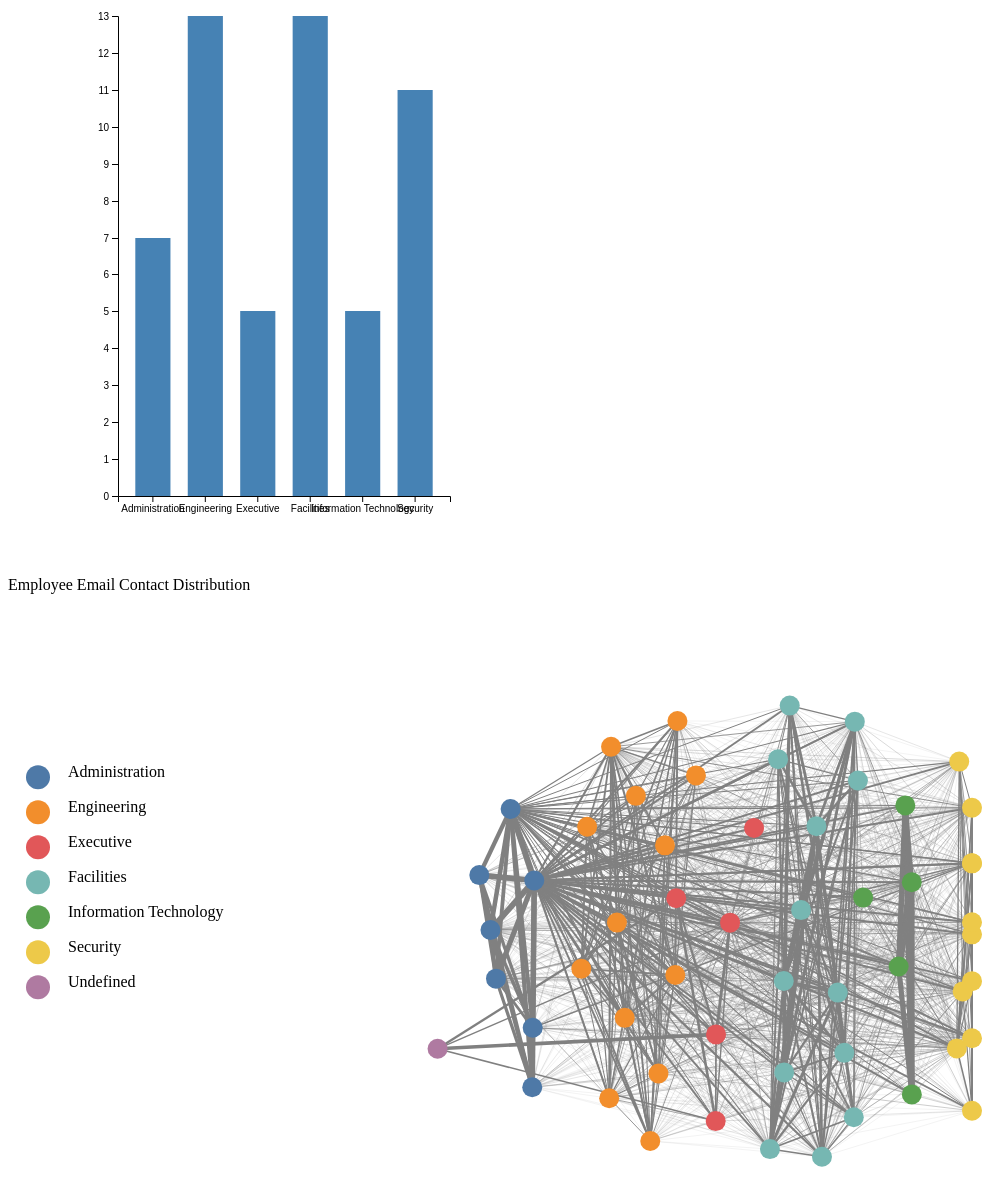
D3 v4 page, settled after 480 driven frames (8 s of simulated time); the page loaded 3 data file(s).


// ── js/dataLoading.js
function updateNetworkGraph(nodeId) {
    d3.select('#employeeEmailContactDistribution').select("svg").remove();

    drawNetworkChart(nodeId);
}
// ── js/emailContactDistribution.js
d3.queue()
  .defer(d3.csv, "data/employee-type-total-data.csv")
  .defer(d3.json, "data/employee-email-contact-data.json")
  .await(ready);

// Global
let globalData1;
let globalData2;

function ready(error, data1, data2) {
  if (error) throw error;

  globalData1 = data1;
  globalData2 = data2;

  drawNetworkChart(null);
}

function drawNetworkChart(nodeId){
  const typeTotalData = globalData1;
  const emailNetworkData = globalData2;
  if (nodeId) {
    let existingNodes = [];
    let links = [];
    let nodes = [];
    for(let i = 0; i < emailNetworkData.links.length; i ++) {
      if (emailNetworkData.links[i].source.id == nodeId || emailNetworkData.links[i].target.id == nodeId) {
        existingNodes.push(emailNetworkData.links[i].source.id);
        existingNodes.push(emailNetworkData.links[i].target.id);
        links.push(emailNetworkData.links[i]);
      }
    }
    for(let i = 0; i < emailNetworkData.nodes.length; i ++) {
      if (emailNetworkData.nodes[i].id == nodeId || existingNodes.includes(emailNetworkData.nodes[i].id)) {
        nodes.push(emailNetworkData.nodes[i]);
      }
    }
    emailNetworkData.links = links;
    emailNetworkData.nodes = nodes;
  }
  const links = emailNetworkData.links;
  const nodes = emailNetworkData.nodes;

  const innerWidth = window.innerWidth;
  const margin = {top: 30, right: 30, bottom: 30, left: 30},
    padding = {top: 30, right: 30, bottom: 30, left: 30},
    width = innerWidth - margin.left - margin.right,
    height = 600 - margin.top - margin.bottom,
    legendWidth = 250,
    graph1Height = 600;
  const legendMarkRadius = 12;
  const circleDefaultRadius = 10;
  const circleDefaultRadiusBase = 10;
  const rowHeight = 25;
  const rowPadding = 10;
  const linkDistance = 150;

  let groups = typeTotalData.map(x => x["INDEX"]);  
  groups.push("-1");
  let types = typeTotalData.map(x => x["TYPE"]);  
  types.push("Undefined");

  const cScale = d3.scaleOrdinal().domain(groups).range(d3.schemeTableau10);

  // Create a tooltip
  const tooltip = d3
    .select('#employeeEmailContactDistributionTooltip')
    .style("opacity", 0);
    
  // Mouse functions
  const mouseLeave = function (d) {
    tooltip.style("opacity", 0);
  }   

  const mouseOver = function (d) {
    tooltip.style("opacity", 1);
  }

  let mouseMove = function(event, d) {
    const array = d.name.split("@");
    let str = array[0].split(".").join(" ")
    tooltip.html(str)
      .style("left", (event.x + 20) + "px")
      .style("top", (event.y + graph1Height) + "px")
      .style("color", "black")
      .style("z-index", 99)
  }

  const forceLink = d3.forceLink()
    .id(function(d) { 
      return d.id; 
    })
    .links(links)
    .distance(linkDistance);

  let simulation = d3.forceSimulation(nodes) 
    .force("link", forceLink)
    .force("charge", d3.forceManyBody().strength(-width / 2))     
    .force('x', d3.forceX().x(function(d) {
      if (d.group > 0) {
        return legendWidth + (width - legendWidth) / groups.length * (parseInt(d.group));
      }
      return width / groups.length;
    }))
    .force('y', d3.forceY().y(function(d) {
      return height / 2;
    }))
  ;

  // Build basic graph
  let svg = d3.select('#employeeEmailContactDistribution')
    .append("svg")
    .attr("width", width + margin.left + margin.right)
    .attr("height", height + padding.top + padding.bottom + margin.top + margin.bottom)
    .append("g")
    .attr("transform", "translate(0," + (margin.top + padding.top) + ")");

  // Initialize the links
  let link = svg
    .append("g")
    .selectAll("line")
    .data(links)
    .enter()
    .append("line")
    .attr("class", "link")
    .style("stroke", "gray");

  if (nodeId == null) {
    link.style("stroke-width", function (d) {
      return d["number"] / 10;
    });
  } 

  // Initialize the nodes
  let node = svg
    .append("g")
    .selectAll(".node")
    .data(nodes)
    .enter()
    .append("g")
    .attr("class", "node");

  let circle = node.append("circle")
    .attr("fill", function(d) {
      return cScale(d.group);
    })
    .on("mouseover", mouseOver)
    .on("mousemove", mouseMove)
    .on("mouseleave", mouseLeave)
    .call(drag(simulation))
    .on("click", function(event, d) {
      updateNetworkGraph(d.id); 
    });

  if (nodeId) {
    circle.attr("r", function(d) {
      if (nodeId == d.id) {
        return circleDefaultRadius;
      } else {
        for(let i = 0; i < links.length; i ++) {
          if (d.id == links[i].source.id || d.id == links[i].target.id) {
            return parseInt(links[i].number + circleDefaultRadiusBase);
          }
        }
      }
    });
  } else {
    circle.attr("r", circleDefaultRadius);
  }

  simulation.on("tick", function() {
     link
      .attr("x1", function(d) { 
        let x1 = legendWidth + d.source.x < width ? legendWidth + d.source.x : width;
        return x1; 
      })
      .attr("y1", function(d) { return d.source.y; })
      .attr("x2", function(d) { 
        let x2 = legendWidth + d.target.x < width ? legendWidth + d.target.x : width;
        return x2; 
      })
      .attr("y2", function(d) { return d.target.y; });
  
    node
      .attr("transform", function(d) { 
        let x = legendWidth + d.x < width ? legendWidth + d.x : width;
        return "translate(" + x + "," + d.y + ")"; 
      });
  });

  // Legend
  const legend = svg
    .append("g")
    .selectAll(".legend") 
    .data(groups)
    .enter()
    .append("g")
    .attr("transform", "translate(" + margin.left + ", " + margin.top + ")")
    .attr("class", "legend");   

  legend.append("circle")
    .attr("cy", function(d, i) {
      return height / groups.length + (rowHeight + rowPadding) * i;
    })
    .attr("r", legendMarkRadius)
    .attr("fill", function(group) {
      return cScale(group);
    });

  // Add the text
  legend.append("text") 
    .text(function(group){
      if (group == -1) {
        return types[types.length - 1];
      }
      return types[group];
    })
    .attr("class", "fs-6")
    .attr("y", function (d, i) {
      return height / groups.length + (rowHeight + rowPadding) * i;
    })
    .attr("x", margin.left);  

  function drag(simulation) {    
    function dragstarted(event) {
      if (!event.active) simulation.alphaTarget(0.3).restart();
      event.subject.fx = event.subject.x;
      event.subject.fy = event.subject.y;
    }
    
    function dragged(event) {
      event.subject.fx = event.x;
      event.subject.fy = event.y;
    }
    
    function dragended(event) {
      if (!event.active) simulation.alphaTarget(0);
      event.subject.fx = null;
      event.subject.fy = null;
    }
    
    return d3.drag()
      .on("start", dragstarted)
      .on("drag", dragged)
      .on("end", dragended);
  }
}
// ── js/employeeTypeAndTitleDistribution.js
d3.queue()
  .defer(d3.csv, "data/employee-type-title-total-data.csv")
  .defer(d3.csv, "data/employee-type-total-data.csv")
  .await(ready);

function ready(error, typeTitleTotalData, typeTotalData) {
  if (error) throw error;
  
  // Initial
  const innerWidth = window.innerWidth / 2;
  const margin = {top: 30, right: 30, bottom: 30, left: 30},
    padding = {top: 30, right: 30, bottom: 30, left: 30},
    width = innerWidth - margin.left - margin.right,
    height = 600 - margin.top - margin.bottom;
  const paddingInner = 0.33;
  const paddingOuter = 0.33;
  const totalDomain = [0, d3.max(typeTotalData, function(d) {
    return parseInt(d["TOTAL"]);
  })];

  var typeDomain = [];
  for(let i = 0; i < typeTotalData.length; i ++) {
    const type = typeTotalData[i]["TYPE"];
    if (!typeDomain.includes(type)) {
      typeDomain.push(type);
    }
  }

  // Create a tooltip
  const tooltip = d3.select('#employeeTypeAndTitleDistribution')
    .append("div")
    .style("opacity", 0)
    .attr("class", "position-absolute bg-white border border-dark border-2 rounded-1 p-2");

  // Mouse functions
  const mouseLeave = function (d) {
    tooltip.style("opacity", 0);
  }   

  const mouseOver = function (d) {
    tooltip.style("opacity", 1);
  }

  let mouseMove = function(event, d) {
    let str = "";
    for(let i = 0; i < typeTitleTotalData.length; i ++) {
      if ((typeTitleTotalData[i]["TYPE"]) == d["TYPE"]) {
        const title = typeTitleTotalData[i]["TITLE"];
        const total = typeTitleTotalData[i]["TOTAL"];
        str += "<div>" + title + ": " + total + "</div>"
      }
    }
    str += "<div>Total: " + d["TOTAL"] + "</div>";

    tooltip.html(str).style("left", (event.x + 30) + "px").style("top", (event.y) + "px")
  }
  
  // Build scales 
  const xScaleBand = d3.scaleBand()
    .domain(typeDomain)
    .range([0, width - padding.left - padding.right - margin.left - margin.right])
    .paddingOuter(paddingOuter).paddingInner(paddingInner);
  const yScale = d3.scaleLinear()
    .domain(totalDomain)
    .rangeRound([height - padding.top - margin.top, 0]);
    
  // Build basic graph  
  const svg = d3.select("#employeeTypeAndTitleDistribution")
    .append("svg")
    .attr("width", width + margin.left + margin.right + padding.left + padding.right)
    .attr("height", height + margin.top + margin.bottom)
    .append("g")
    .attr("transform", "translate(" + (margin.left + padding.left + 50) + "," + (margin.top + padding.top) + ")");

  // x
  const xAxis = svg.append("g")
    .attr("class", "x-axis fs-6")
    .attr("transform", "translate(0," + (height - padding.top - padding.bottom) + ")")
    .call(d3.axisBottom(xScaleBand));

  // y
  const yAxis = svg.append("g")
    .attr("class", "y-axis fs-6")
    .call(d3.axisLeft(yScale));
    
  const rects = svg.selectAll("rect")
    .data(typeTotalData)
    .enter()
    .append("rect")
    .attr("x", function(d) {
      return xScaleBand(d["TYPE"]);
    }).attr("y", function(d) {
      return yScale(d["TOTAL"]);
    })
    .attr("height", function(d) {
      return height - padding.top - padding.bottom - yScale(d["TOTAL"]);
    })
    .attr("width", xScaleBand.bandwidth())
    .style("fill", "steelblue")
    .on("mouseover", mouseOver)
    .on("mousemove", mouseMove)
    .on("mouseleave", mouseLeave);  
}

### data: data/employee-email-contact-data.json
{
 "nodes": [
  {
   "id": 1,
   "name": "Varja.Lagos@gastech.com.kronos",
   "group": 5
  },
  {
   "id": 2,
   "name": "Hennie.Osvaldo@gastech.com.kronos",
   "group": 5
  },
  {
   "id": 3,
   "name": "Loreto.Bodrogi@gastech.com.kronos",
   "group": 5
  },
  {
   "id": 4,
   "name": "Inga.Ferro@gastech.com.kronos",
   "group": 5
  },
  {
   "id": 5,
   "name": "Brand.Tempestad@gastech.com.kronos",
   "group": 1
  },
  {
   "id": 6,
   "name": "Birgitta.Frente@gastech.com.kronos",
   "group": 1
  },
  {
   "id": 7,
   "name": "Lars.Azada@gastech.com.kronos",
   "group": 1
  },
  {
   "id": 8,
   "name": "Felix.Balas@gastech.com.kronos",
   "group": 1
  },
  "... 47 more items"
 ],
 "links": [
  {
   "source": 1,
   "target": 1,
   "number": 9
  },
  {
   "source": 1,
   "target": 2,
   "number": 11
  },
  {
   "source": 1,
   "target": 3,
   "number": 10
  },
  {
   "source": 1,
   "target": 4,
   "number": 9
  },
  {
   "source": 5,
   "target": 6,
   "number": 11
  },
  {
   "source": 5,
   "target": 7,
   "number": 18
  },
  {
   "source": 5,
   "target": 8,
   "number": 13
  },
  {
   "source": 9,
   "target": 9,
   "number": 46
  },
  "... 1,312 more items"
 ]
}

### data: data/employee-type-title-total-data.csv
TYPE, TITLE, TOTAL
Administration, Assistant to CEO, 1
Administration, Assistant to CFO, 1
Administration, Assistant to CIO, 1
Administration, Assistant to COO, 1
Administration, Assistant to Engineering Group Manager, 1
Administration, Assistant to IT Group Manager, 1
Administration, Assistant to Security Group Manager, 1
Engineering, Drill Site Manager, 1
Engineering, Drill Technician, 5
Engineering, Engineer, 2
Engineering, Engineering Group Manager, 1
Engineering, Geologist, 2
Engineering, Hydraulic Technician, 2
Executive, Environmental Safety Advisor, 1
Executive, President/CEO, 1
Executive, SVP/CFO, 1
Executive, SVP/CIO, 1
Executive, SVP/COO, 1
Facilities, Facilities Group Manager, 1
Facilities, Janitor, 2
Facilities, Lead Janitor, 1
Facilities, Truck Driver, 9
Information Technology, IT Group Manager, 1
Information Technology, IT Helpdesk, 1
Information Technology, IT Technician, 3
Security, Badging Office, 2
Security, Building Control, 1
Security, Perimeter Control, 4
Security, Security Group Manager, 1
Security, Site Control, 3

### data: data/employee-type-total-data.csv
INDEX, TYPE, TOTAL
0, Administration, 7
1, Engineering, 13
2, Executive, 5
3, Facilities, 13
4, Information Technology, 5
5, Security, 11